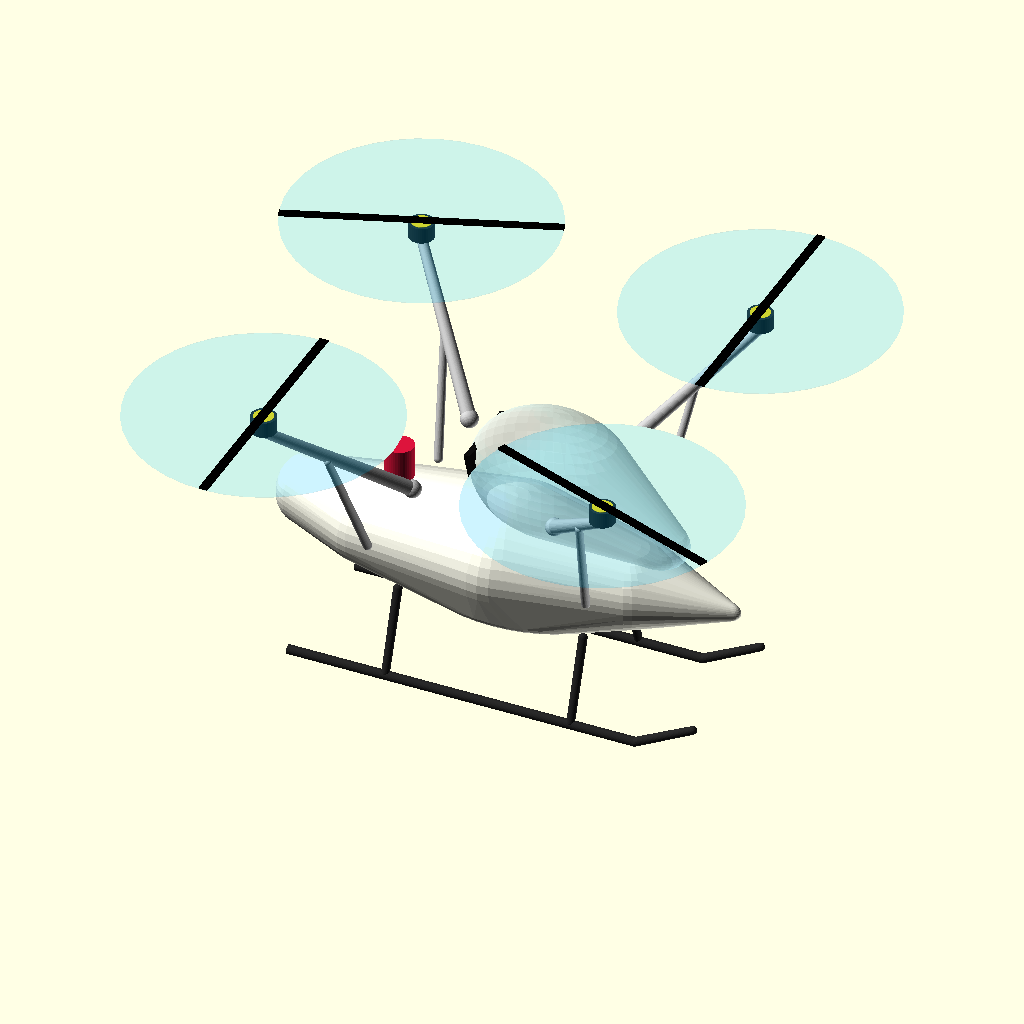
Cell 1: rendered with the file's own defaults.
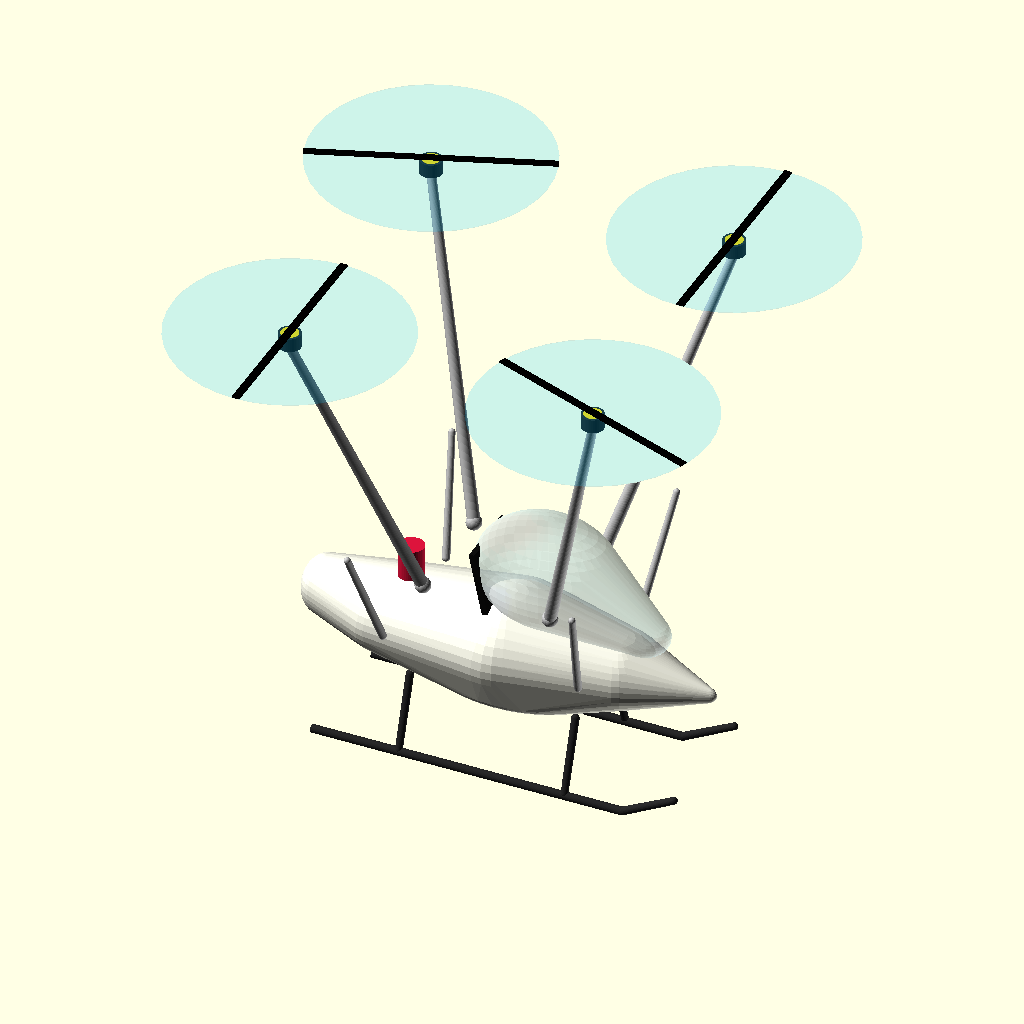
Cell 2: the same model with rotor_plane = 2800.
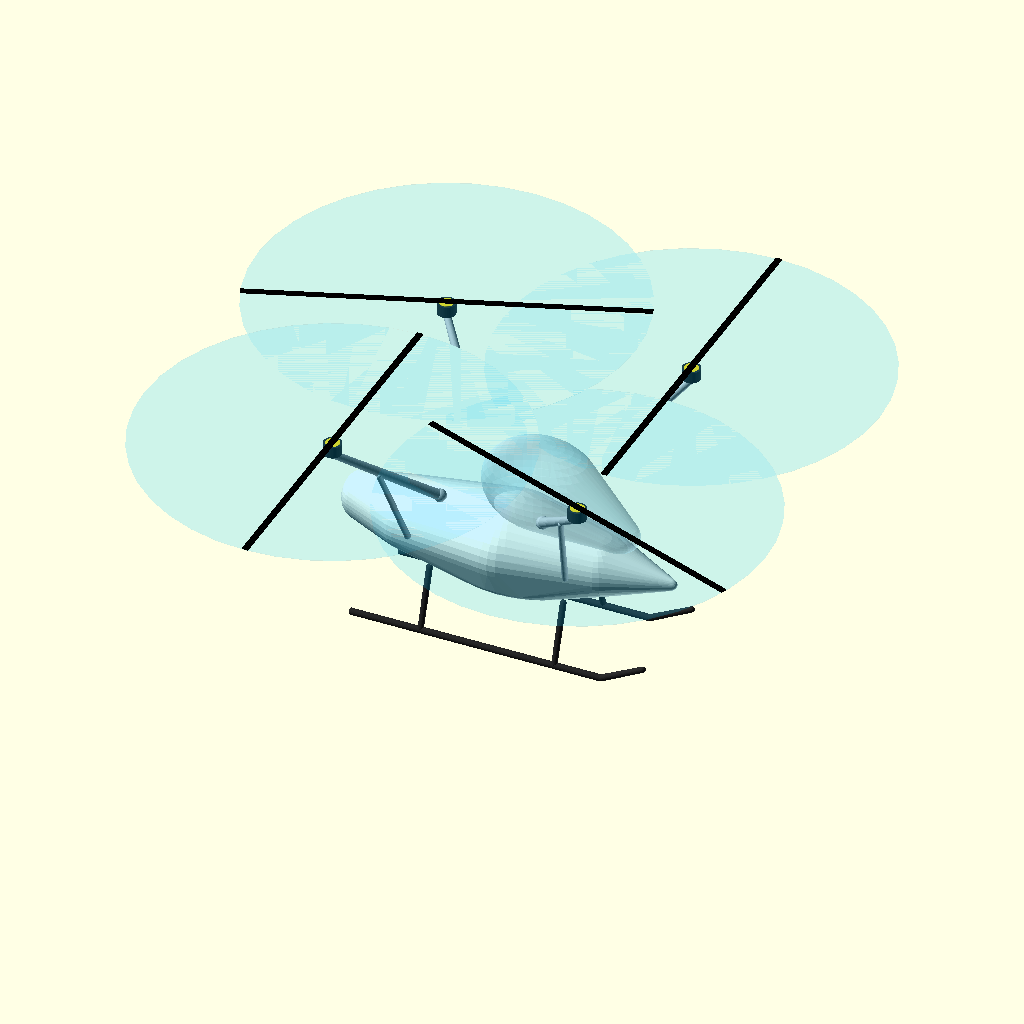
Cell 3 — rotor_dia set to 3150, the other parameters unchanged.
All cells are drawn from the same view direction (rotation 55°, 0°, 25°, orthographic, colour scheme Cornfield), but the view is re-fitted for each cell, so position and scale can differ between cells as well as the parameter.
Source of the model, manned_quad_v5.scad:
// ============================================================
// MANNED QUAD eVTOL — V5 (Matt's direction, 2026-07-13)
// - TRUSSED ARMS: straight main boom + diagonal brace per corner.
//   Triangulated = actually stiff and LOOKS stable (v3/v4 curved
//   gull arms rejected as "not stable").
// - WATER SIMPLIFIED: this is an AIRCRAFT that can land on water
//   and take off again (SwellPro model) — sealed buoyant hull,
//   potted electronics, motors high. NO thruster pod, NO boat
//   modes, NO pontoons, NO ballast. Retractable skids for land.
// Components: 4x U15XXL, 62" props @ 2.0 m rotor plane, 24S pack
// low/central, Veronte 4x, ballistic chute (exempt). Units mm, Z up.
// ============================================================
$fn = 40;
rotor_plane = 1400;   // Matt: just a bit above the cockpit (canopy tops ~1180)
rotor_dia = 1575;

// ---------- FUSELAGE (sealed, buoyant, mildly boat-bellied) ----------
module fuselage() {
    color("ivory") hull() {
        translate([1290,0,180]) scale([1.0,0.5,0.65]) sphere(95);    // nose
        translate([700,0,200])  scale([1.0,0.9,0.75]) sphere(330);
        translate([0,0,230])    scale([1.05,1.1,0.8]) sphere(420);
        translate([-800,0,210]) scale([1.0,1.0,0.78]) sphere(345);
        translate([-1260,0,250]) scale([0.7,0.9,0.95]) sphere(210);  // tail
        translate([50,0,-10])   scale([1.5,0.95,0.30]) sphere(420);  // sealed belly
    }
}

// ---------- HELICOPTER-STYLE SKIDS (Matt: real ground clearance) ----------
// belly bottom ~ -135; rails at -520 => ~0.4 m of air under the hull
module skids() {
    color([0.15,0.15,0.15]) for (s=[-1,1]) {
        translate([-100, s*440, -520]) rotate([0,90,0])
            cylinder(h=2100, d=55, center=true);                    // main rail
        boom([950, s*440, -520], [1300, s*440, -340], 27, 24);      // upswept nose
        for (x=[-560,560])                                          // struts
            boom([x, s*280, -40], [x, s*440, -505], 26, 24);
    }
}

// ---------- CANOPY (faired) ----------
module canopy() {
    color("lightcyan",0.35) hull() {
        translate([250,0,790]) scale([1.25,0.85,1.0]) sphere(390);
        translate([880,0,510]) scale([1.0,0.75,0.8]) sphere(190);
    }
}

// ---------- TRUSSED ARM (main boom + diagonal brace) ----------
module boom(p1, p2, r1, r2) {
    hull() { translate(p1) sphere(r1); translate(p2) sphere(r2); }
}
module truss_arm(f, s) {
    mp   = [f*1025, s*1025, rotor_plane];          // motor position
    high = [f*430,  s*370, 720];                   // upper shoulder root
    low  = [f*660,  s*460, 330];                   // lower hull root
    mid  = [f*760,  s*760, 1050];                  // brace meets boom here
    color("silver") {
        boom(high, [mp[0], mp[1], mp[2]-60], 42, 30);   // main boom
        boom(low,  mid, 26, 22);                        // diagonal brace
    }
    // gusset at root
    color("silver") translate(high) sphere(52);
    // motor: U15XXL
    color([0.13,0.13,0.13]) translate(mp) cylinder(h=95, d=150, center=true);
    color("gold") translate(mp) cylinder(h=99, d=118, center=true);
    // 62" prop + disc
    color("black") translate([mp[0],mp[1],mp[2]+58]) rotate([0,0,f*35+s*55])
        cube([rotor_dia,52,9], center=true);
    color("deepskyblue",0.10) translate([mp[0],mp[1],mp[2]+52])
        cylinder(h=3, d=rotor_dia, center=true);
}

// ---------- SYSTEMS ----------
module battery()  { color("orange",0.85) translate([-100,0,100]) cube([600,380,240], center=true); }
module avionics() { color("green",0.9)   translate([430,0,210])  cube([220,260,140], center=true); }
module seat() {
    color([0.05,0.05,0.05]) translate([120,0,340]) cube([430,470,40], center=true);
    color([0.05,0.05,0.05]) translate([-100,0,630]) rotate([0,-12,0]) cube([40,470,620], center=true);
}
module chute() { color("crimson") translate([-680,0,590]) cylinder(h=240, d=170, center=true); }

// ---------- ASSEMBLY ----------
fuselage(); canopy(); skids();
for (f=[-1,1]) for (s=[-1,1]) truss_arm(f, s);
battery(); avionics(); seat(); chute();
Customizer parameters (derived from the source; name, type, default, range or options):
rotor_plane: number, default 1400
rotor_dia: number, default 1575
